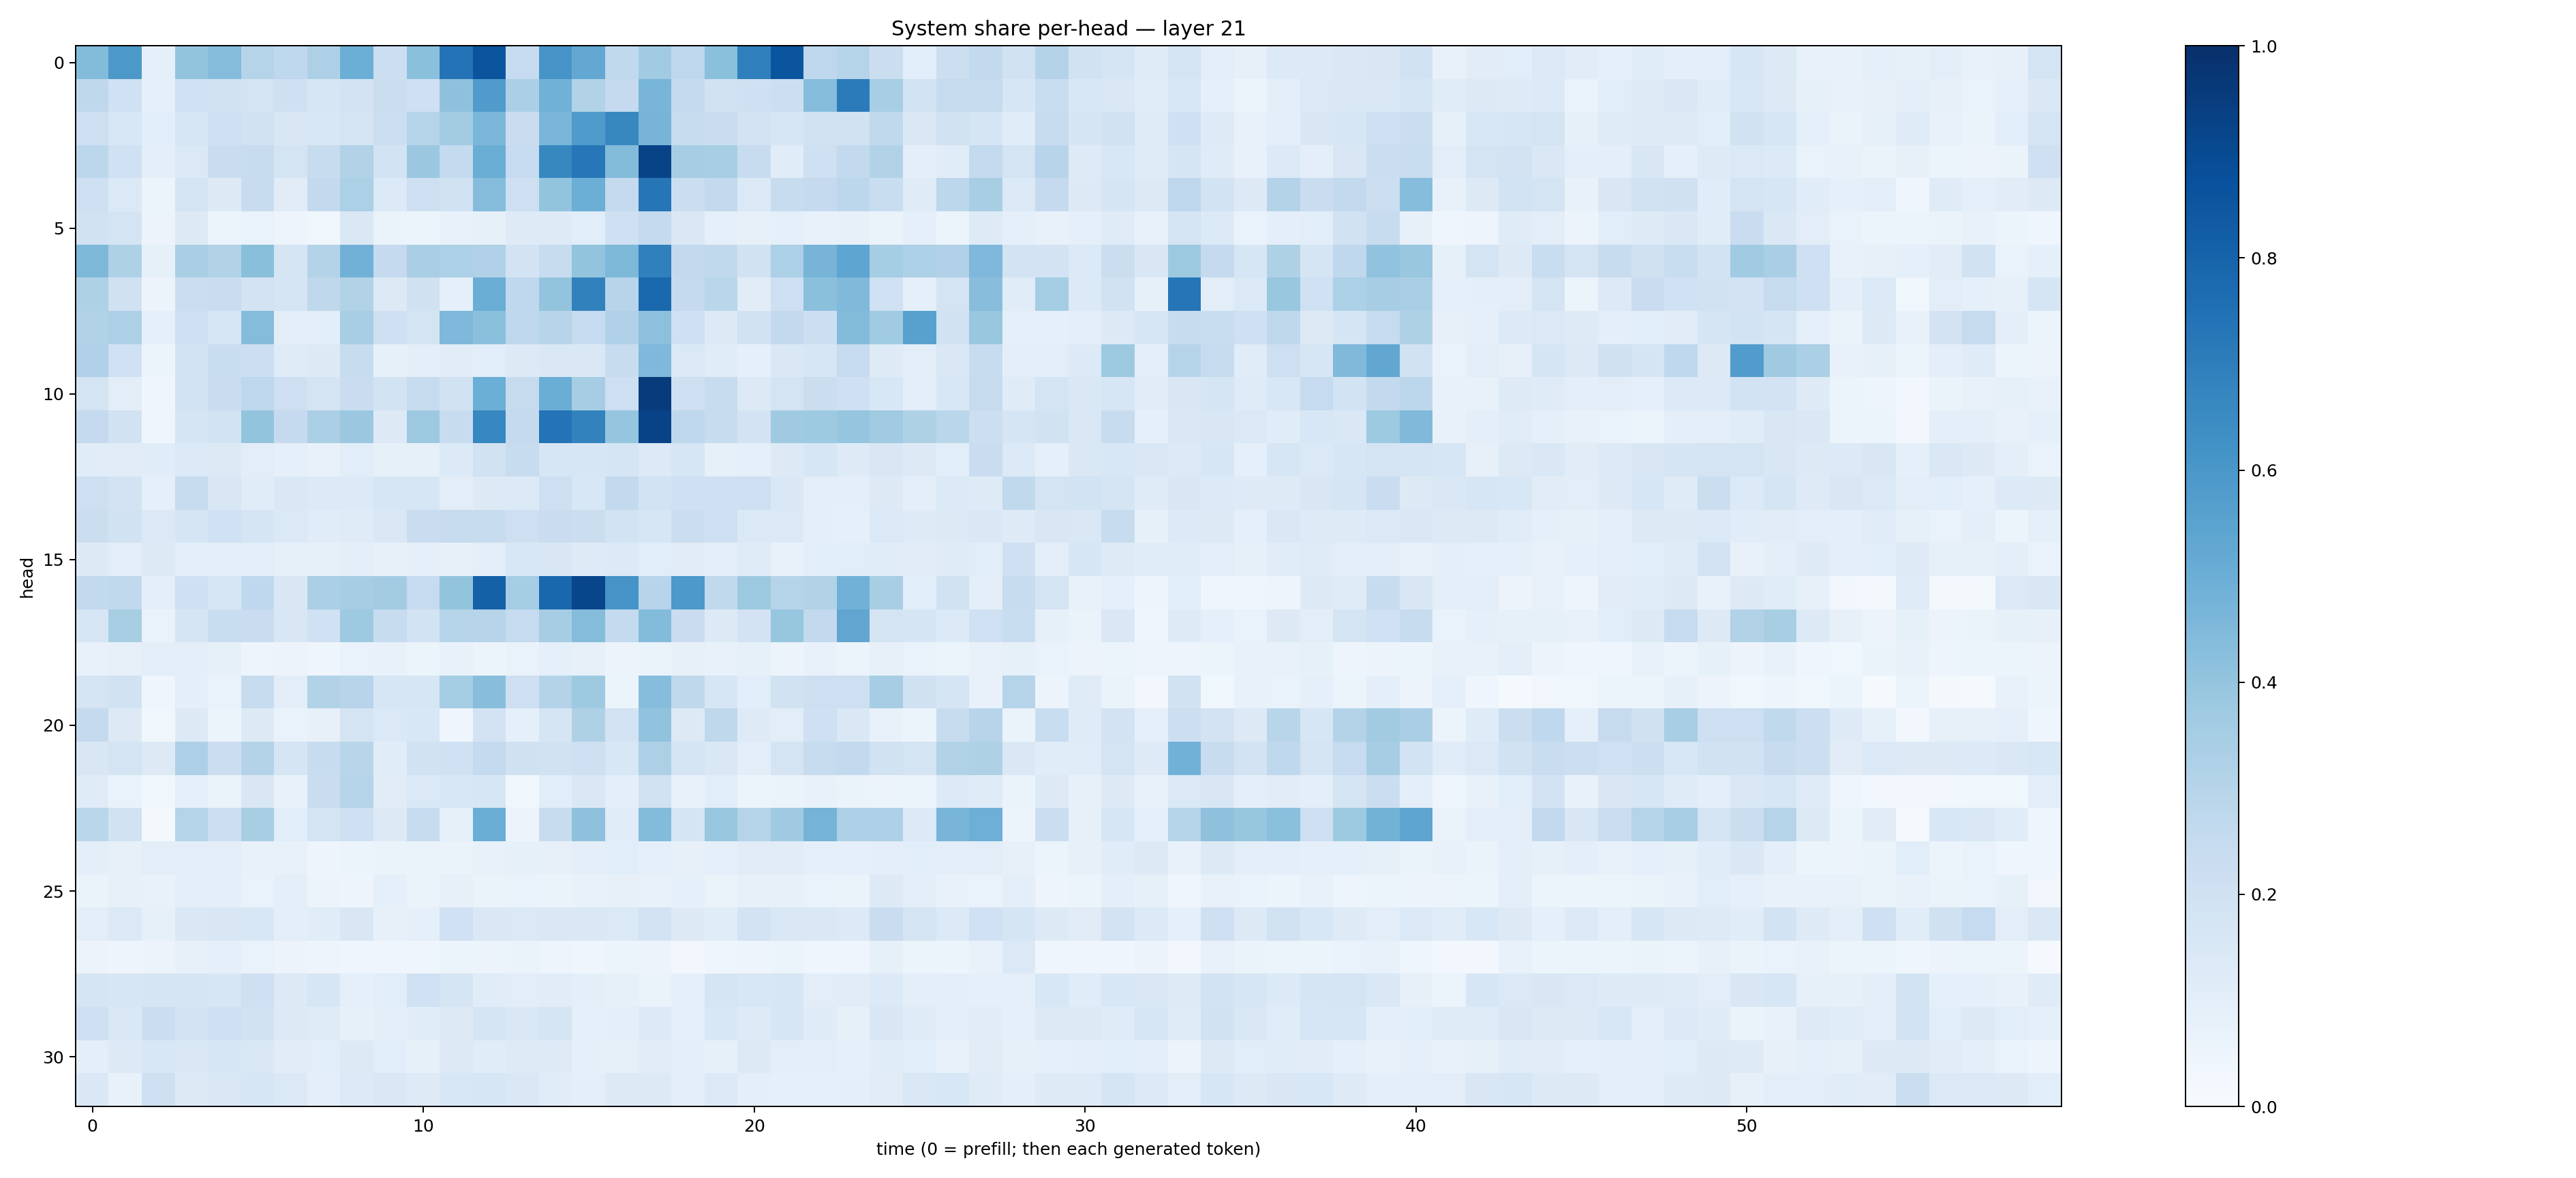

The table this chart was drawn from, first rows:
0.43906534, 0.5958011, 0.091062985, 0.40085068, 0.4362368, 0.3035912, 0.2685083, 0.32596648, 0.49641737, 0.21493162, 0.41892153, 0.7400951, 0.85945106, 0.24962543, 0.611243, 0.52388334, 0.26475182, 0.36550614, 0.27428383, 0.41897696, 0.6920198, 0.85796493, 0.2748323, 0.30039573
0.2702, 0.203, 0.08783, 0.2014, 0.1951, 0.1775, 0.205, 0.1587, 0.18, 0.2256, 0.2032, 0.4124, 0.5796, 0.3335, 0.4866, 0.3156, 0.2506, 0.468, 0.2511, 0.1892, 0.21, 0.2149, 0.436, 0.7082
0.2136, 0.154, 0.1073, 0.1638, 0.2111, 0.1885, 0.1488, 0.1546, 0.177, 0.218, 0.2973, 0.3589, 0.458, 0.2278, 0.4621, 0.5841, 0.6613, 0.4721, 0.2419, 0.2276, 0.1805, 0.1617, 0.1945, 0.1943
0.2781, 0.2013, 0.09788, 0.1391, 0.228, 0.2417, 0.1771, 0.238, 0.3146, 0.1854, 0.3814, 0.2578, 0.5028, 0.2487, 0.6637, 0.7264, 0.4408, 0.9234, 0.3504, 0.342, 0.2357, 0.1136, 0.2085, 0.2616
0.2045, 0.1405, 0.0597, 0.1791, 0.1253, 0.2355, 0.1116, 0.2592, 0.3309, 0.1365, 0.2132, 0.1923, 0.4347, 0.2139, 0.4007, 0.498, 0.2522, 0.7334, 0.226, 0.2608, 0.1392, 0.2372, 0.2526, 0.2791
0.1929, 0.177, 0.0585, 0.1272, 0.06158, 0.06775, 0.0503, 0.03883, 0.1424, 0.06303, 0.0509, 0.07736, 0.0842, 0.1239, 0.1241, 0.1063, 0.2083, 0.2558, 0.1473, 0.08725, 0.08096, 0.09052, 0.07279, 0.07817
0.4552, 0.3209, 0.08439, 0.3395, 0.3157, 0.4252, 0.1685, 0.3067, 0.4833, 0.2508, 0.337, 0.3303, 0.3172, 0.1832, 0.2403, 0.4004, 0.4538, 0.689, 0.2611, 0.264, 0.1884, 0.3318, 0.4702, 0.5375
0.3225, 0.198, 0.05743, 0.2245, 0.2277, 0.1797, 0.1687, 0.2726, 0.3094, 0.1322, 0.1967, 0.09251, 0.5004, 0.2686, 0.3985, 0.6861, 0.2949, 0.7775, 0.2505, 0.2875, 0.1095, 0.2135, 0.4205, 0.4453
0.3118, 0.3272, 0.09312, 0.2032, 0.1627, 0.4373, 0.1044, 0.1085, 0.3438, 0.2042, 0.1741, 0.4514, 0.4189, 0.2743, 0.2958, 0.2484, 0.3166, 0.4174, 0.204, 0.1274, 0.1907, 0.2597, 0.2175, 0.4392
0.317, 0.201, 0.05151, 0.1852, 0.2308, 0.2167, 0.1195, 0.1261, 0.241, 0.08214, 0.09418, 0.1131, 0.1071, 0.131, 0.1459, 0.1448, 0.242, 0.4523, 0.1379, 0.1158, 0.0875, 0.1461, 0.1581, 0.2486
0.1796, 0.103, 0.04439, 0.1843, 0.2281, 0.2749, 0.2123, 0.1757, 0.2268, 0.1848, 0.2452, 0.1905, 0.4991, 0.2433, 0.5008, 0.3509, 0.2128, 0.9559, 0.2036, 0.2398, 0.128, 0.1726, 0.2234, 0.204
0.2512, 0.1934, 0.03992, 0.1667, 0.1841, 0.4013, 0.2529, 0.3331, 0.3803, 0.1312, 0.3754, 0.237, 0.6641, 0.2532, 0.7419, 0.6833, 0.3984, 0.9225, 0.277, 0.2362, 0.1819, 0.3705, 0.3731, 0.3947
0.1143, 0.1098, 0.1171, 0.1362, 0.1276, 0.1035, 0.08879, 0.07557, 0.1084, 0.08472, 0.08283, 0.1345, 0.1886, 0.2344, 0.1617, 0.1594, 0.1662, 0.1348, 0.1601, 0.08591, 0.08897, 0.1259, 0.1571, 0.1233
0.2136, 0.1812, 0.08916, 0.2461, 0.1494, 0.1163, 0.1421, 0.1358, 0.1348, 0.1574, 0.158, 0.1044, 0.1303, 0.1359, 0.2115, 0.1554, 0.261, 0.1845, 0.2051, 0.2043, 0.2144, 0.1421, 0.09884, 0.09993
0.224, 0.1879, 0.1399, 0.1666, 0.2006, 0.1718, 0.1396, 0.1145, 0.1176, 0.145, 0.2296, 0.2451, 0.2397, 0.2127, 0.2302, 0.2228, 0.1873, 0.1576, 0.2209, 0.2031, 0.1393, 0.1405, 0.09678, 0.08974
0.1313, 0.1038, 0.1299, 0.1005, 0.1017, 0.1018, 0.08282, 0.0851, 0.09573, 0.08005, 0.09108, 0.08007, 0.1009, 0.1534, 0.1506, 0.1248, 0.1352, 0.1058, 0.1109, 0.1033, 0.1195, 0.07704, 0.1079, 0.1086
0.2579, 0.2652, 0.1015, 0.2089, 0.1633, 0.2661, 0.1507, 0.335, 0.3515, 0.356, 0.2461, 0.4007, 0.8106, 0.3548, 0.7888, 0.9138, 0.6103, 0.2959, 0.5902, 0.2633, 0.3761, 0.3005, 0.3148, 0.4806
0.1592, 0.3412, 0.06822, 0.1676, 0.2331, 0.23, 0.1511, 0.2019, 0.3728, 0.2357, 0.1856, 0.3, 0.2934, 0.2492, 0.351, 0.437, 0.2546, 0.4392, 0.2284, 0.1264, 0.1829, 0.3914, 0.2594, 0.5333
0.07536, 0.08083, 0.1033, 0.09606, 0.08495, 0.04721, 0.05493, 0.04318, 0.07029, 0.07654, 0.05982, 0.07547, 0.05145, 0.06767, 0.09009, 0.08036, 0.05828, 0.06485, 0.08161, 0.07472, 0.08342, 0.05602, 0.07477, 0.0528
0.1724, 0.1941, 0.04558, 0.0954, 0.06955, 0.2424, 0.1027, 0.3163, 0.293, 0.1585, 0.1627, 0.355, 0.4283, 0.2138, 0.3048, 0.3732, 0.05998, 0.4323, 0.2699, 0.1589, 0.1081, 0.1885, 0.2115, 0.2115
0.2534, 0.1293, 0.03684, 0.1253, 0.06206, 0.1305, 0.0676, 0.07865, 0.1742, 0.1372, 0.1554, 0.04666, 0.1798, 0.08621, 0.1717, 0.322, 0.1833, 0.4049, 0.1274, 0.2707, 0.1237, 0.1021, 0.2041, 0.1444
0.1499, 0.1759, 0.13, 0.3265, 0.223, 0.3086, 0.1645, 0.2388, 0.293, 0.1146, 0.1909, 0.2005, 0.2557, 0.1991, 0.1881, 0.2069, 0.156, 0.3273, 0.1756, 0.1462, 0.1029, 0.1771, 0.2425, 0.2588
0.1204, 0.06739, 0.03569, 0.09333, 0.06339, 0.1517, 0.07144, 0.2276, 0.3018, 0.1127, 0.1395, 0.154, 0.16, 0.03821, 0.1063, 0.145, 0.1015, 0.1935, 0.07673, 0.1068, 0.05387, 0.06549, 0.07366, 0.06414
0.2878, 0.1944, 0.02057, 0.3028, 0.2182, 0.3417, 0.1083, 0.1756, 0.2044, 0.1317, 0.2457, 0.08294, 0.5022, 0.05782, 0.2417, 0.4105, 0.117, 0.438, 0.1649, 0.3884, 0.2973, 0.3706, 0.4734, 0.3268
0.09723, 0.07964, 0.1055, 0.1035, 0.1019, 0.07599, 0.07375, 0.05043, 0.05134, 0.0657, 0.06574, 0.06473, 0.07567, 0.08273, 0.0797, 0.09566, 0.108, 0.08675, 0.08196, 0.09355, 0.1119, 0.1096, 0.08759, 0.08982
0.06332, 0.07873, 0.07394, 0.1021, 0.09459, 0.06987, 0.09604, 0.05756, 0.04925, 0.0913, 0.06419, 0.07822, 0.06352, 0.06707, 0.06432, 0.07408, 0.08109, 0.07725, 0.08788, 0.06544, 0.07999, 0.07948, 0.0703, 0.06306
0.1024, 0.1371, 0.08251, 0.1422, 0.1486, 0.1539, 0.09992, 0.1146, 0.1522, 0.08198, 0.08824, 0.2005, 0.1424, 0.1398, 0.1461, 0.1445, 0.1381, 0.1823, 0.1321, 0.1154, 0.1803, 0.1478, 0.1446, 0.1352
0.05495, 0.0501, 0.05852, 0.08052, 0.08665, 0.06966, 0.05806, 0.05028, 0.04362, 0.04673, 0.04282, 0.05231, 0.05503, 0.06471, 0.04788, 0.04278, 0.054, 0.05561, 0.02615, 0.04489, 0.04875, 0.05933, 0.0406, 0.03937
0.17, 0.1563, 0.1699, 0.1654, 0.1614, 0.207, 0.1272, 0.1592, 0.08633, 0.1086, 0.2031, 0.1714, 0.1165, 0.1038, 0.1105, 0.1012, 0.08347, 0.06453, 0.08755, 0.1707, 0.1535, 0.1615, 0.1022, 0.1109
0.2078, 0.1446, 0.2191, 0.1821, 0.2108, 0.1945, 0.1321, 0.1179, 0.08565, 0.09991, 0.1133, 0.126, 0.1652, 0.1435, 0.1688, 0.08995, 0.09763, 0.1338, 0.09164, 0.1555, 0.124, 0.163, 0.1172, 0.08233
0.1011, 0.1319, 0.1528, 0.1457, 0.1578, 0.1423, 0.1108, 0.1065, 0.1256, 0.1082, 0.08444, 0.1262, 0.1137, 0.1244, 0.1237, 0.09031, 0.08312, 0.1132, 0.09458, 0.08409, 0.1254, 0.1052, 0.1027, 0.08652
0.1464, 0.07672, 0.2047, 0.1285, 0.1439, 0.1621, 0.1378, 0.1007, 0.1353, 0.1412, 0.1222, 0.1559, 0.163, 0.1477, 0.1157, 0.09712, 0.1258, 0.1308, 0.1009, 0.1368, 0.09652, 0.09361, 0.08913, 0.09909
